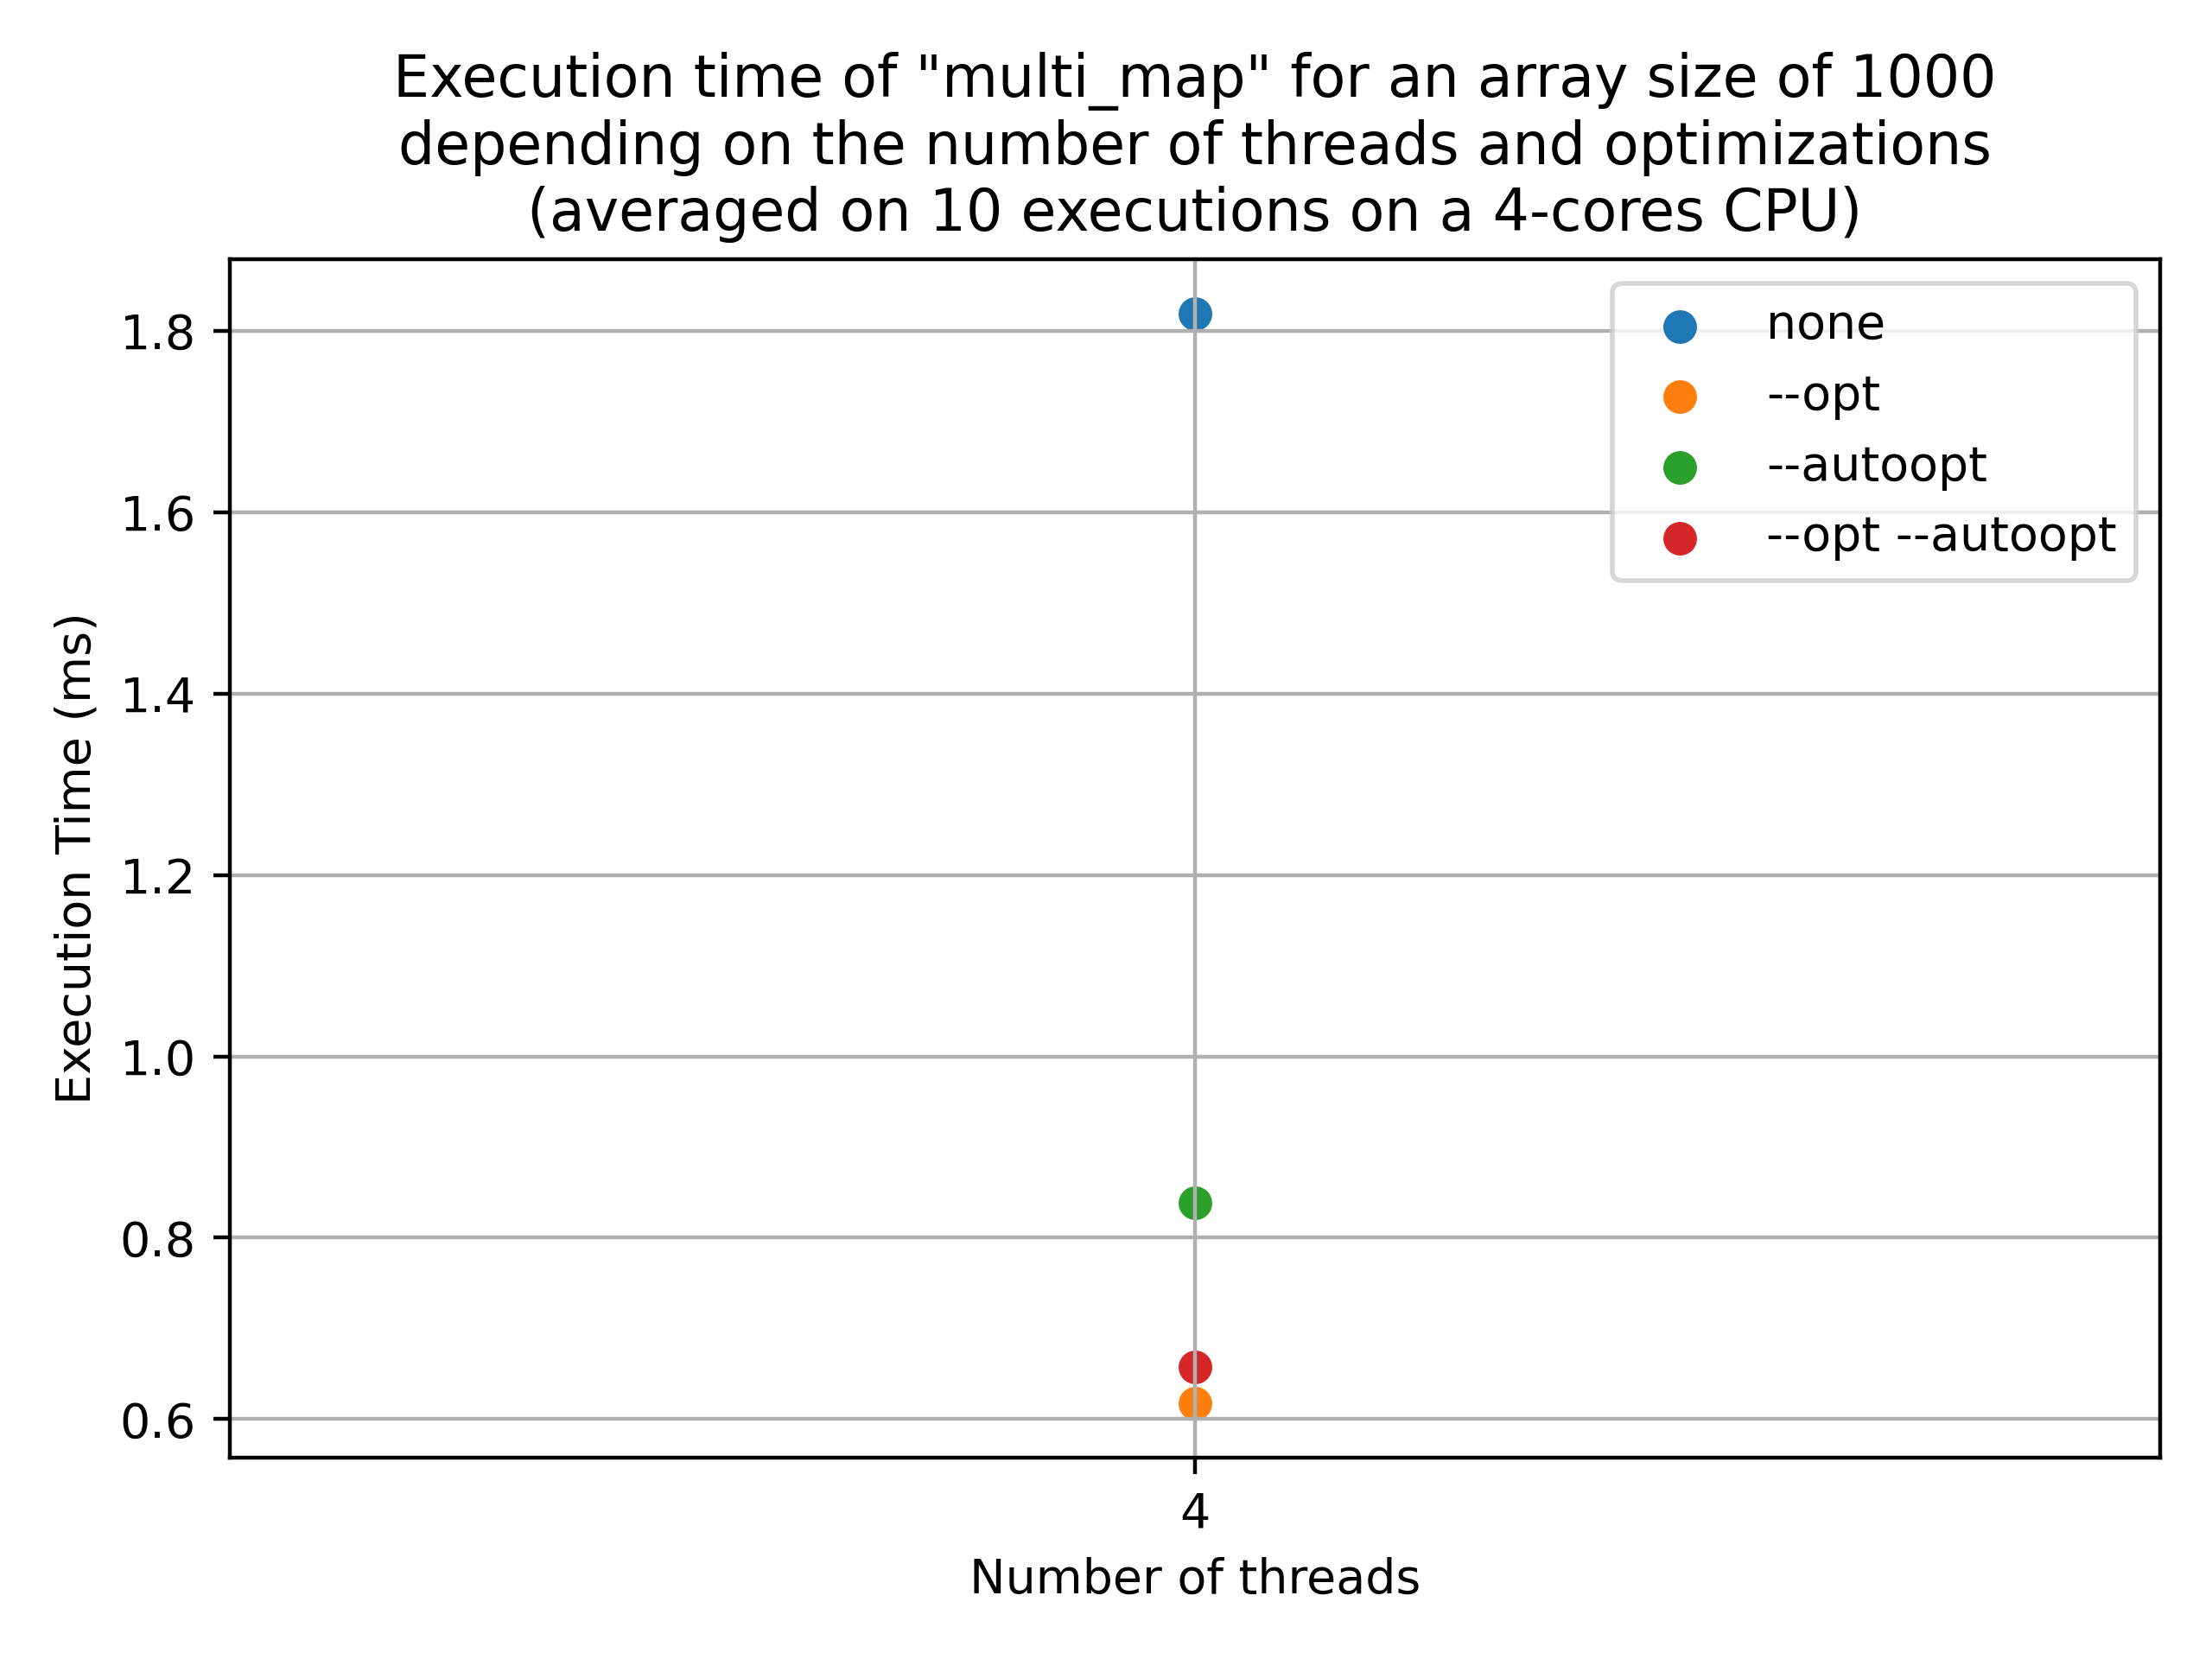

The file beside this chart, header and first rows:
optimizations, threads, array_size, exec_time
, 1, 1000, 0.03022
--opt, 1, 1000, 0.0933
--autoopt, 1, 1000, 0.02765
--opt --autoopt, 1, 1000, 0.1097
, 2, 1000, 0.6448
--opt, 2, 1000, 0.5579
--autoopt, 2, 1000, 0.5554
--opt --autoopt, 2, 1000, 0.5104
, 3, 1000, 0.7051
--opt, 3, 1000, 0.5877
--autoopt, 3, 1000, 0.6563
--opt --autoopt, 3, 1000, 0.6858
, 4, 1000, 1.819
--opt, 4, 1000, 0.6177
--autoopt, 4, 1000, 0.839
--opt --autoopt, 4, 1000, 0.6571
, 5, 1000, 1.095
--opt, 5, 1000, 0.8303
--autoopt, 5, 1000, 1.018
--opt --autoopt, 5, 1000, 0.8413
, 8, 1000, 2.657
--opt, 8, 1000, 0.8754
--autoopt, 8, 1000, 1.817
--opt --autoopt, 8, 1000, 0.9032
, 12, 1000, 2.428
--opt, 12, 1000, 1.346
--autoopt, 12, 1000, 2.274
--opt --autoopt, 12, 1000, 1.471
